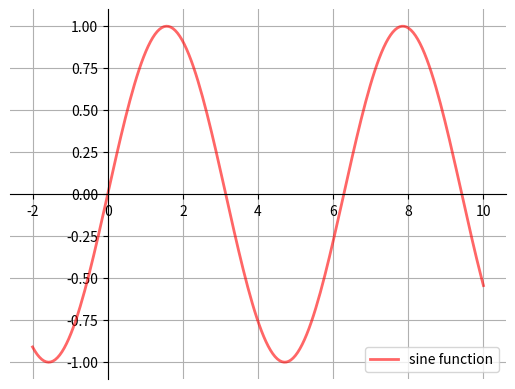

Recreate this plot in Python.

import matplotlib.pyplot as plt
import numpy as np

def subplots():
    "Custom subplots with axes throught the origin"
    fig, ax = plt.subplots()

    # Set the axes through the origin
    for spine in ['left', 'bottom']:
        ax.spines[spine].set_position('zero')
    for spine in ['right', 'top']:
        ax.spines[spine].set_color('none')
    
    ax.grid()
    return fig, ax


fig, ax = subplots()  # Call the local version, not plt.subplots()
x = np.linspace(-2, 10, 200)
y = np.sin(x)
ax.plot(x, y, 'r-', linewidth=2, label='sine function', alpha=0.6)
ax.legend(loc='lower right')
plt.show()

